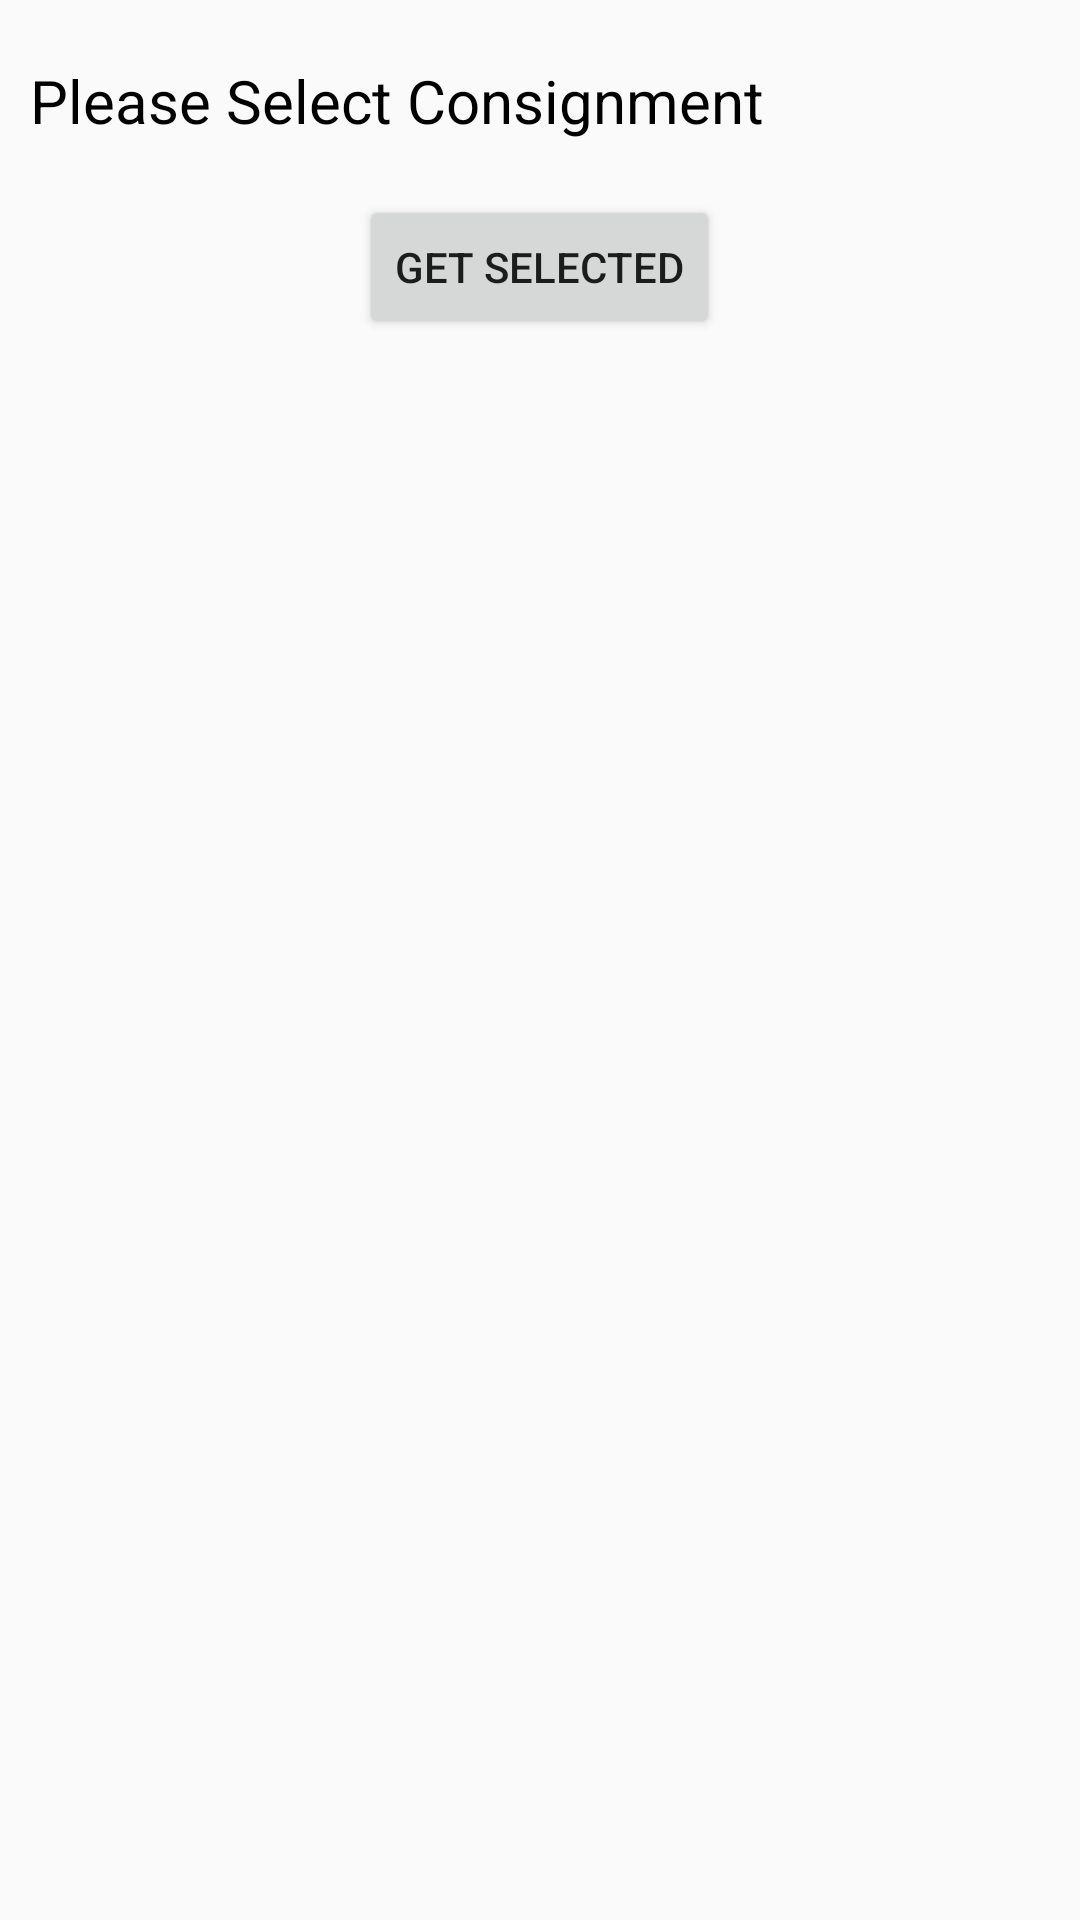

Layout XML and referenced resources for this Android screen:
<!-- AndroidManifest.xml: application theme AppTheme -->
<!-- res/layout/activity_consignment_multi_selection_screen.xml -->
<?xml version="1.0" encoding="utf-8"?>
<LinearLayout xmlns:android="http://schemas.android.com/apk/res/android"
    xmlns:app="http://schemas.android.com/apk/res-auto"
    xmlns:tools="http://schemas.android.com/tools"
    android:layout_width="match_parent"
    android:layout_height="match_parent"
    android:orientation="vertical"
    tools:context=".ConsignmentSelectionScreen">

    <TextView
        android:layout_width="match_parent"
        android:layout_height="wrap_content"
        android:text="Please Select Consignment"
        android:textColor="@color/black"
        android:textSize="20dp"
        android:padding="10dp"
        android:layout_marginTop="10dp"/>
        <androidx.appcompat.widget.AppCompatButton
            android:id="@+id/btnGetSelected"
            android:layout_width="wrap_content"
            android:layout_height="wrap_content"
            android:layout_margin="8dp"
            android:layout_gravity="center"
            android:text="Get Selected" />

    <androidx.recyclerview.widget.RecyclerView
        android:id="@+id/consignmentRecyclerview"
        android:layout_width="match_parent"
        android:layout_height="match_parent"/>

</LinearLayout>
<!-- resources referenced by this layout -->
<resources>
  <style name="AppTheme" parent="Theme.AppCompat.Light.DarkActionBar">
          
          <item name="colorPrimary">@color/colorPrimary</item>
          <item name="colorPrimaryDark">@color/colorPrimaryDark</item>
          <item name="colorAccent">@color/colorAccent</item>
      </style>
  <!-- not gathered from this repository: default colours our renderer supplied (Android Studio template values) -->
  <color name="black">#FF000000</color>
  <color name="colorPrimary">#FF6200EE</color>
  <color name="colorPrimaryDark">#FF3700B3</color>
  <color name="colorAccent">#FF03DAC5</color>
</resources>
